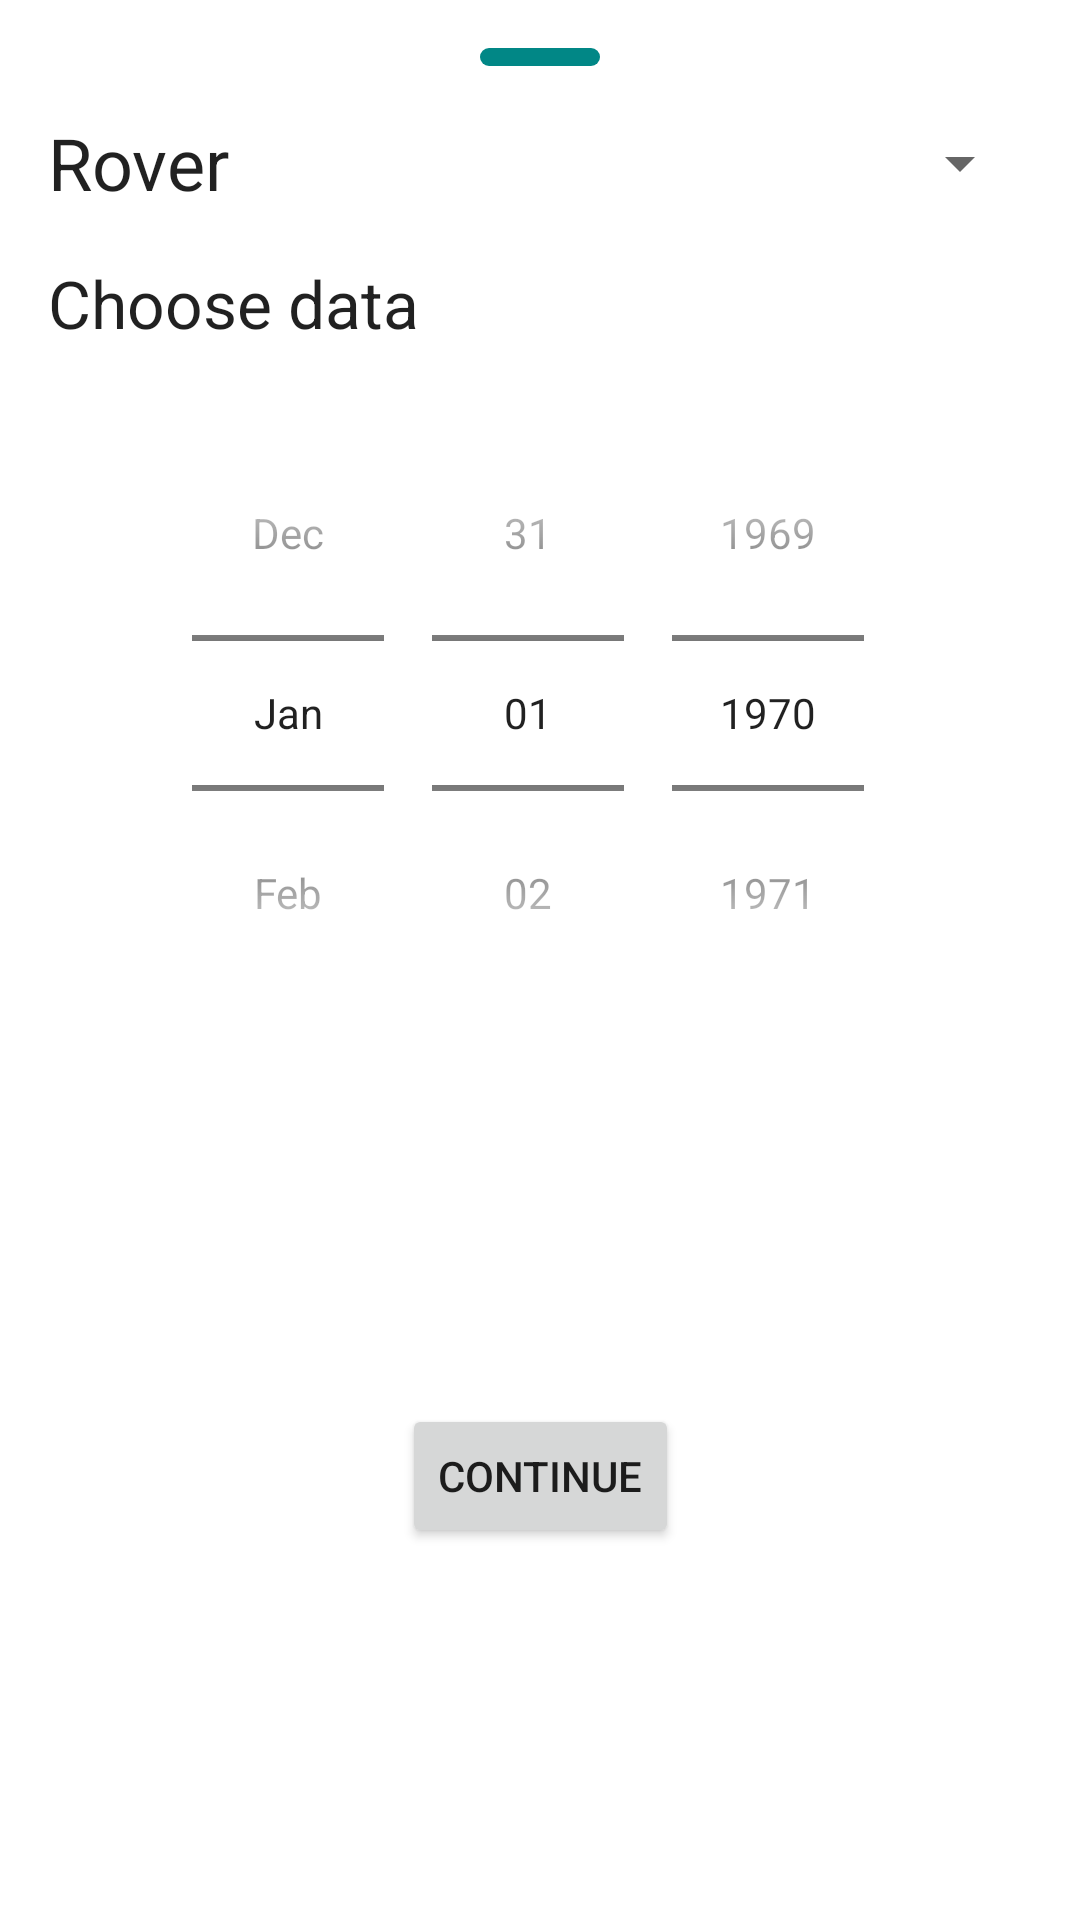

Reconstruct the res/layout file that produces this screen, plus the resources it refers to.
<!-- AndroidManifest.xml: application theme Theme.MarsRoverPhotos -->
<!-- res/layout/fragment_bottom_filters.xml -->
<?xml version="1.0" encoding="utf-8"?>
<androidx.constraintlayout.widget.ConstraintLayout xmlns:android="http://schemas.android.com/apk/res/android"
    xmlns:app="http://schemas.android.com/apk/res-auto"
    xmlns:tools="http://schemas.android.com/tools"
    android:layout_width="match_parent"
    android:layout_height="wrap_content"
    tools:context=".MainActivity">

    <View
        android:id="@+id/line"
        android:layout_width="40dp"
        android:layout_height="6dp"
        android:layout_gravity="center"
        android:layout_marginTop="16dp"
        android:background="@drawable/ic_main_line"
        app:layout_constraintEnd_toEndOf="parent"
        app:layout_constraintStart_toStartOf="parent"
        app:layout_constraintTop_toTopOf="parent" />

    <TextView
        android:id="@+id/roverTv"
        android:layout_width="wrap_content"
        android:layout_height="wrap_content"
        android:layout_margin="16dp"
        android:text="@string/rover_str"
        android:textAppearance="@style/TextAppearance.AppCompat.Headline"
        app:layout_constrainedWidth="true"
        app:layout_constraintEnd_toStartOf="@id/roverSp"
        app:layout_constraintHorizontal_bias="0"
        app:layout_constraintStart_toStartOf="parent"
        app:layout_constraintTop_toBottomOf="@id/line" />

    <androidx.appcompat.widget.AppCompatSpinner
        android:id="@+id/roverSp"
        android:layout_width="200dp"
        android:layout_height="wrap_content"
        android:layout_margin="16dp"
        app:layout_constraintEnd_toEndOf="parent"
        app:layout_constraintTop_toTopOf="@id/roverTv"
        app:layout_constraintBottom_toBottomOf="@id/roverTv"/>

    <TextView
        android:id="@+id/chooseDataTv"
        android:layout_width="wrap_content"
        android:layout_height="wrap_content"
        android:layout_marginStart="16dp"
        android:layout_marginTop="16dp"
        android:text="@string/choose_data_str"
        android:textAppearance="@style/TextAppearance.AppCompat.Large"
        app:layout_constraintStart_toStartOf="parent"
        app:layout_constraintTop_toBottomOf="@id/roverTv" />

    <DatePicker
        android:id="@+id/chooseDataDp"
        android:layout_width="wrap_content"
        android:layout_height="wrap_content"
        android:calendarViewShown="false"
        android:layout_marginTop="16dp"
        android:datePickerMode="spinner"
        app:layout_constraintEnd_toEndOf="parent"
        app:layout_constraintStart_toStartOf="parent"
        app:layout_constraintTop_toBottomOf="@id/chooseDataTv" />

    <Button
        android:id="@+id/continueBtn"
        android:layout_width="wrap_content"
        android:layout_height="wrap_content"
        android:layout_marginTop="16dp"
        android:layout_marginBottom="16dp"
        android:text="@string/continue_str"
        app:layout_constraintEnd_toEndOf="parent"
        app:layout_constraintStart_toStartOf="parent"
        app:layout_constraintBottom_toBottomOf="parent"
        app:layout_constraintTop_toBottomOf="@id/chooseDataDp" />

</androidx.constraintlayout.widget.ConstraintLayout>
<!-- resources referenced by this layout -->
<resources>
  <!-- drawable ic_main_line (drawable) -->
  <?xml version="1.0" encoding="utf-8"?>
  <shape xmlns:android="http://schemas.android.com/apk/res/android"
      android:shape="rectangle">
      <corners android:radius="4dp"/>
      <solid android:color="@color/design_default_color_secondary_variant"/>
  </shape>
  <string name="choose_data_str">Choose data</string>
  <string name="continue_str">Continue</string>
  <string name="rover_str">Rover</string>
  <style name="Theme.MarsRoverPhotos" parent="Theme.MaterialComponents.DayNight.DarkActionBar">
          
          <item name="colorPrimary">@color/purple_500</item>
          <item name="colorPrimaryVariant">@color/purple_700</item>
          <item name="colorOnPrimary">@color/white</item>
          
          <item name="colorSecondary">@color/teal_200</item>
          <item name="colorSecondaryVariant">@color/teal_700</item>
          <item name="colorOnSecondary">@color/black</item>
          
          <item name="android:statusBarColor" tools:targetApi="l">?attr/colorPrimaryVariant</item>
          
      </style>
  <!-- not gathered from this repository: default colours our renderer supplied (Android Studio template values) -->
  <color name="purple_500">#FF6200EE</color>
  <color name="purple_700">#FF3700B3</color>
  <color name="teal_200">#FF03DAC5</color>
  <color name="teal_700">#FF018786</color>
  <color name="black">#FF000000</color>
  <color name="white">#FFFFFFFF</color>
</resources>
